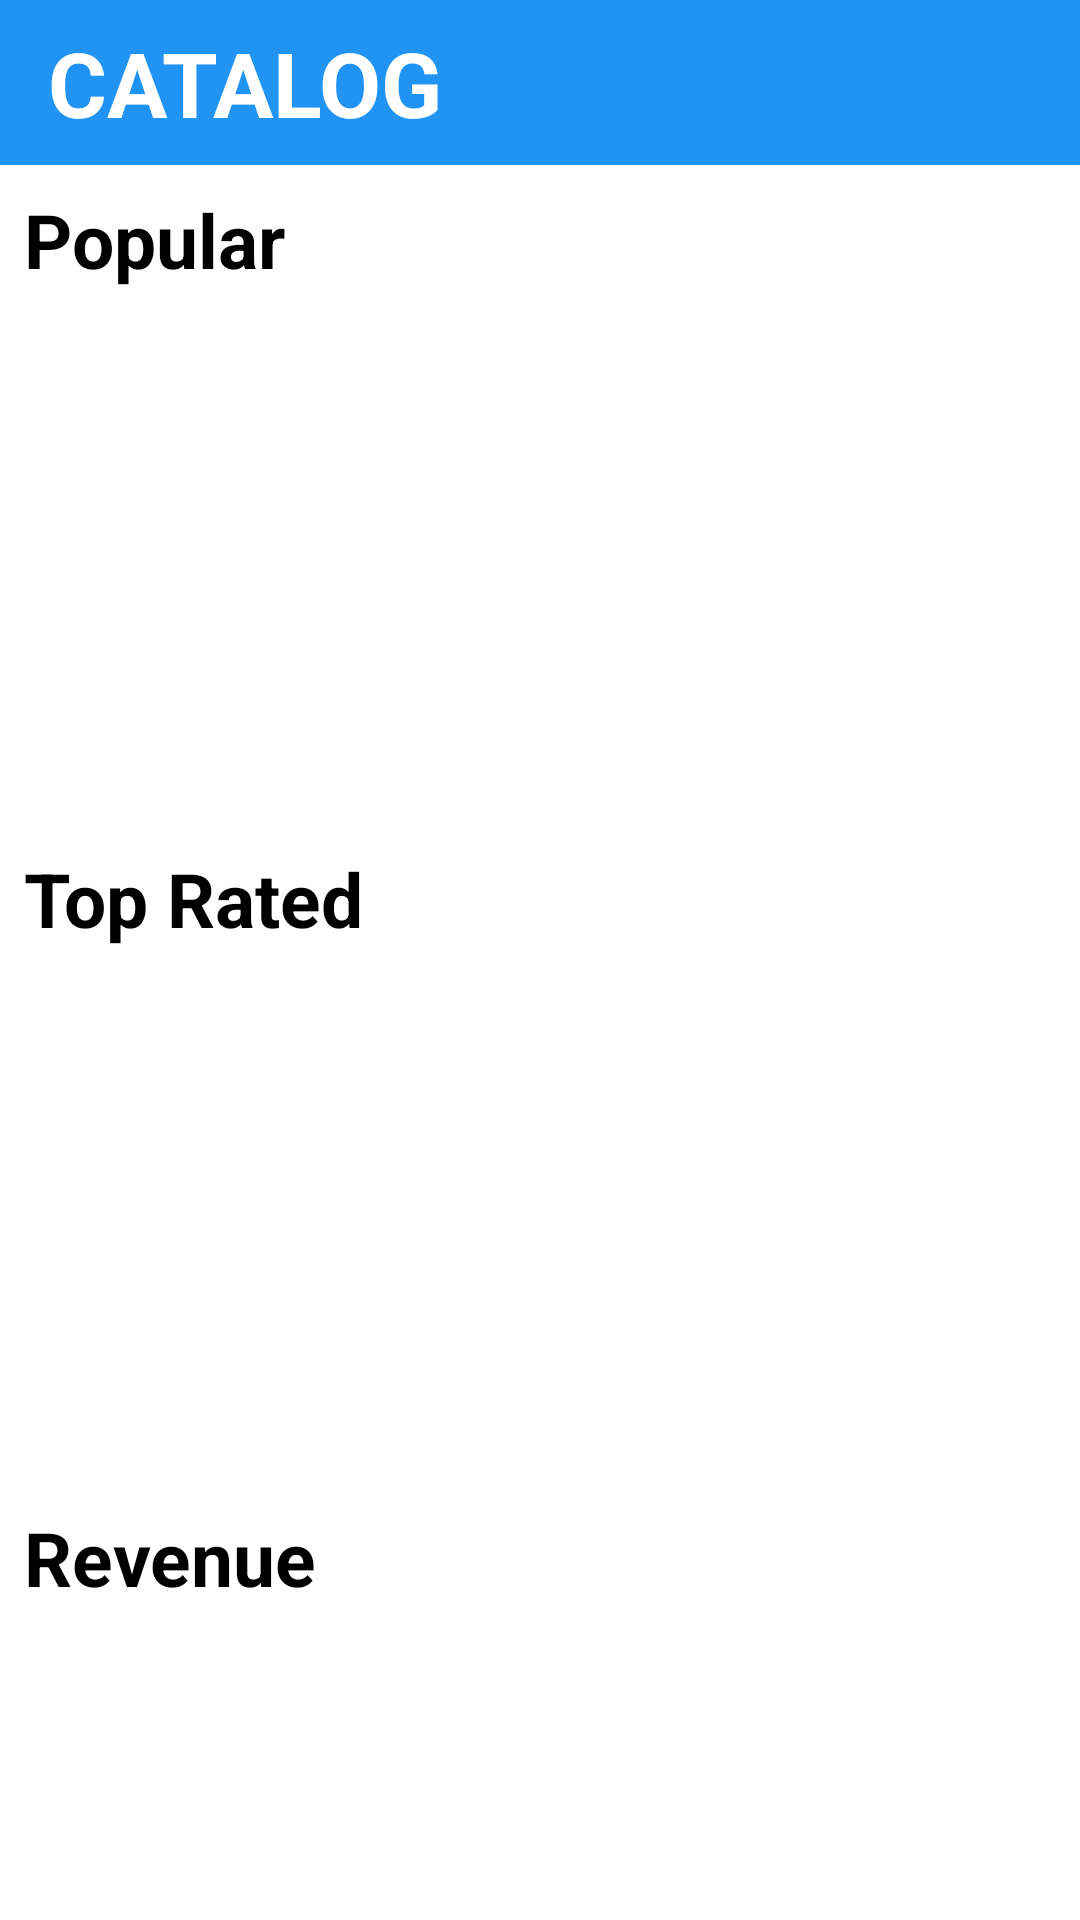

Here is an Android app screen rendered from its layout file. Give the layout XML and the strings, colors and styles it references.
<!-- AndroidManifest.xml: application theme Theme.MovieCatalog -->
<!-- res/layout/movies_catalog_fragment.xml -->
<?xml version="1.0" encoding="utf-8"?>
<androidx.constraintlayout.widget.ConstraintLayout xmlns:android="http://schemas.android.com/apk/res/android"
    xmlns:app="http://schemas.android.com/apk/res-auto"
    xmlns:tools="http://schemas.android.com/tools"
    android:layout_width="match_parent"
    android:layout_height="match_parent"
    android:background="?attr/colorOnPrimary"
    tools:context=".ui.catalog.MoviesCatalogFragment">

    <include
        android:id="@+id/bar"
        layout="@layout/app_bar" />

    <TextView
        android:id="@+id/tv_popular_header"
        android:layout_width="wrap_content"
        android:layout_height="wrap_content"
        android:layout_marginStart="@dimen/margin_0_5x"
        android:layout_marginTop="@dimen/margin_0_5x"
        android:fontFamily="sans-serif"
        android:gravity="start"
        android:text="@string/popular"
        android:textColor="@color/black"
        android:textSize="@dimen/text_size_header"
        android:textStyle="bold"
        app:layout_constraintStart_toStartOf="parent"
        app:layout_constraintTop_toBottomOf="@id/bar" />

    <androidx.recyclerview.widget.RecyclerView
        android:id="@+id/rv_popular"
        android:layout_width="match_parent"
        android:layout_height="@dimen/image_size_medium"
        android:layout_marginStart="@dimen/margin_0_5x"
        android:layout_marginTop="@dimen/margin_0_5x"
        android:orientation="horizontal"
        app:layout_constraintEnd_toEndOf="parent"
        app:layout_constraintStart_toStartOf="parent"
        app:layout_constraintTop_toBottomOf="@+id/tv_popular_header" />

    <TextView
        android:id="@+id/tv_top_rated_header"
        android:layout_width="wrap_content"
        android:layout_height="wrap_content"
        android:layout_marginStart="@dimen/margin_0_5x"
        android:layout_marginTop="@dimen/margin_0_5x"
        android:fontFamily="sans-serif"
        android:gravity="start"
        android:text="@string/top_rated"
        android:textColor="@color/black"
        android:textSize="@dimen/text_size_header"
        android:textStyle="bold"
        app:layout_constraintStart_toStartOf="parent"
        app:layout_constraintTop_toBottomOf="@id/rv_popular" />

    <androidx.recyclerview.widget.RecyclerView
        android:id="@+id/rv_top_rated"
        android:layout_width="match_parent"
        android:layout_height="@dimen/image_size_medium"
        android:layout_marginStart="@dimen/margin_0_5x"
        android:layout_marginTop="@dimen/margin_0_5x"
        android:orientation="horizontal"
        app:layout_constraintEnd_toEndOf="parent"
        app:layout_constraintStart_toStartOf="parent"
        app:layout_constraintTop_toBottomOf="@+id/tv_top_rated_header" />

    <TextView
        android:id="@+id/tv_revenue_header"
        android:layout_width="wrap_content"
        android:layout_height="wrap_content"
        android:layout_marginStart="@dimen/margin_0_5x"
        android:layout_marginTop="@dimen/margin_0_5x"
        android:fontFamily="sans-serif"
        android:gravity="start"
        android:text="@string/Revenue"
        android:textColor="@color/black"
        android:textSize="@dimen/text_size_header"
        android:textStyle="bold"
        app:layout_constraintStart_toStartOf="parent"
        app:layout_constraintTop_toBottomOf="@id/rv_top_rated" />

    <androidx.recyclerview.widget.RecyclerView
        android:id="@+id/rv_revenue"
        android:layout_width="match_parent"
        android:layout_height="@dimen/image_size_medium"
        android:layout_marginStart="@dimen/margin_0_5x"
        android:layout_marginTop="@dimen/margin_0_5x"
        android:orientation="horizontal"
        app:layout_constraintEnd_toEndOf="parent"
        app:layout_constraintStart_toStartOf="parent"
        app:layout_constraintTop_toBottomOf="@+id/tv_revenue_header" />


</androidx.constraintlayout.widget.ConstraintLayout>
<!-- res/layout/app_bar.xml (included above) -->
<?xml version="1.0" encoding="utf-8"?>
<com.google.android.material.appbar.AppBarLayout xmlns:android="http://schemas.android.com/apk/res/android"
    xmlns:app="http://schemas.android.com/apk/res-auto"
    android:id="@+id/app_bar"
    android:layout_width="match_parent"
    android:layout_height="@dimen/app_bar_height"
    android:background="?attr/colorPrimary">

    <androidx.appcompat.widget.Toolbar
        android:id="@+id/toolbar"
        android:layout_width="match_parent"
        android:layout_height="wrap_content"
        android:elevation="@dimen/base_elevation">

        <TextView
            android:id="@+id/tv_title"
            android:layout_width="wrap_content"
            android:layout_height="wrap_content"
            android:layout_marginStart="@dimen/margin_0_5x"
            android:fontFamily="sans-serif"
            android:text="@string/catalog"
            android:textColor="@color/white"
            android:textSize="@dimen/text_size_title"
            android:textStyle="bold"
            app:layout_constraintBottom_toBottomOf="parent"
            app:layout_constraintStart_toStartOf="parent"
            app:layout_constraintTop_toTopOf="parent" />

    </androidx.appcompat.widget.Toolbar>

</com.google.android.material.appbar.AppBarLayout>
<!-- resources referenced by this layout -->
<resources>
  <color name="black">#FF000000</color>
  <color name="white">#FFFFFFFF</color>
  <dimen name="app_bar_height">55dp</dimen>
  <dimen name="base_elevation">5dp</dimen>
  <dimen name="image_size_medium">170dp</dimen>
  <dimen name="margin_0_5x">8dp</dimen>
  <dimen name="text_size_header">25sp</dimen>
  <dimen name="text_size_title">30sp</dimen>
  <string name="Revenue">Revenue</string>
  <string name="catalog">CATALOG</string>
  <string name="popular">Popular</string>
  <string name="top_rated">Top Rated</string>
  <style name="Theme.MovieCatalog" parent="Theme.MaterialComponents.DayNight.NoActionBar">
          
          <item name="colorPrimary">@color/main_blue</item>
          <item name="colorPrimaryVariant">@color/light_black</item>
          <item name="colorOnPrimary">@color/white</item>
          
          <item name="colorSecondary">@color/teal_200</item>
          <item name="colorSecondaryVariant">@color/teal_700</item>
          <item name="colorOnSecondary">@color/black</item>
          
          <item name="android:statusBarColor" tools:targetApi="l">?attr/colorPrimaryVariant</item>
          
      </style>
  <color name="main_blue">#2194f3</color>
  <color name="light_black">#292727</color>
  <color name="teal_200">#FF03DAC5</color>
  <color name="teal_700">#FF018786</color>
</resources>
